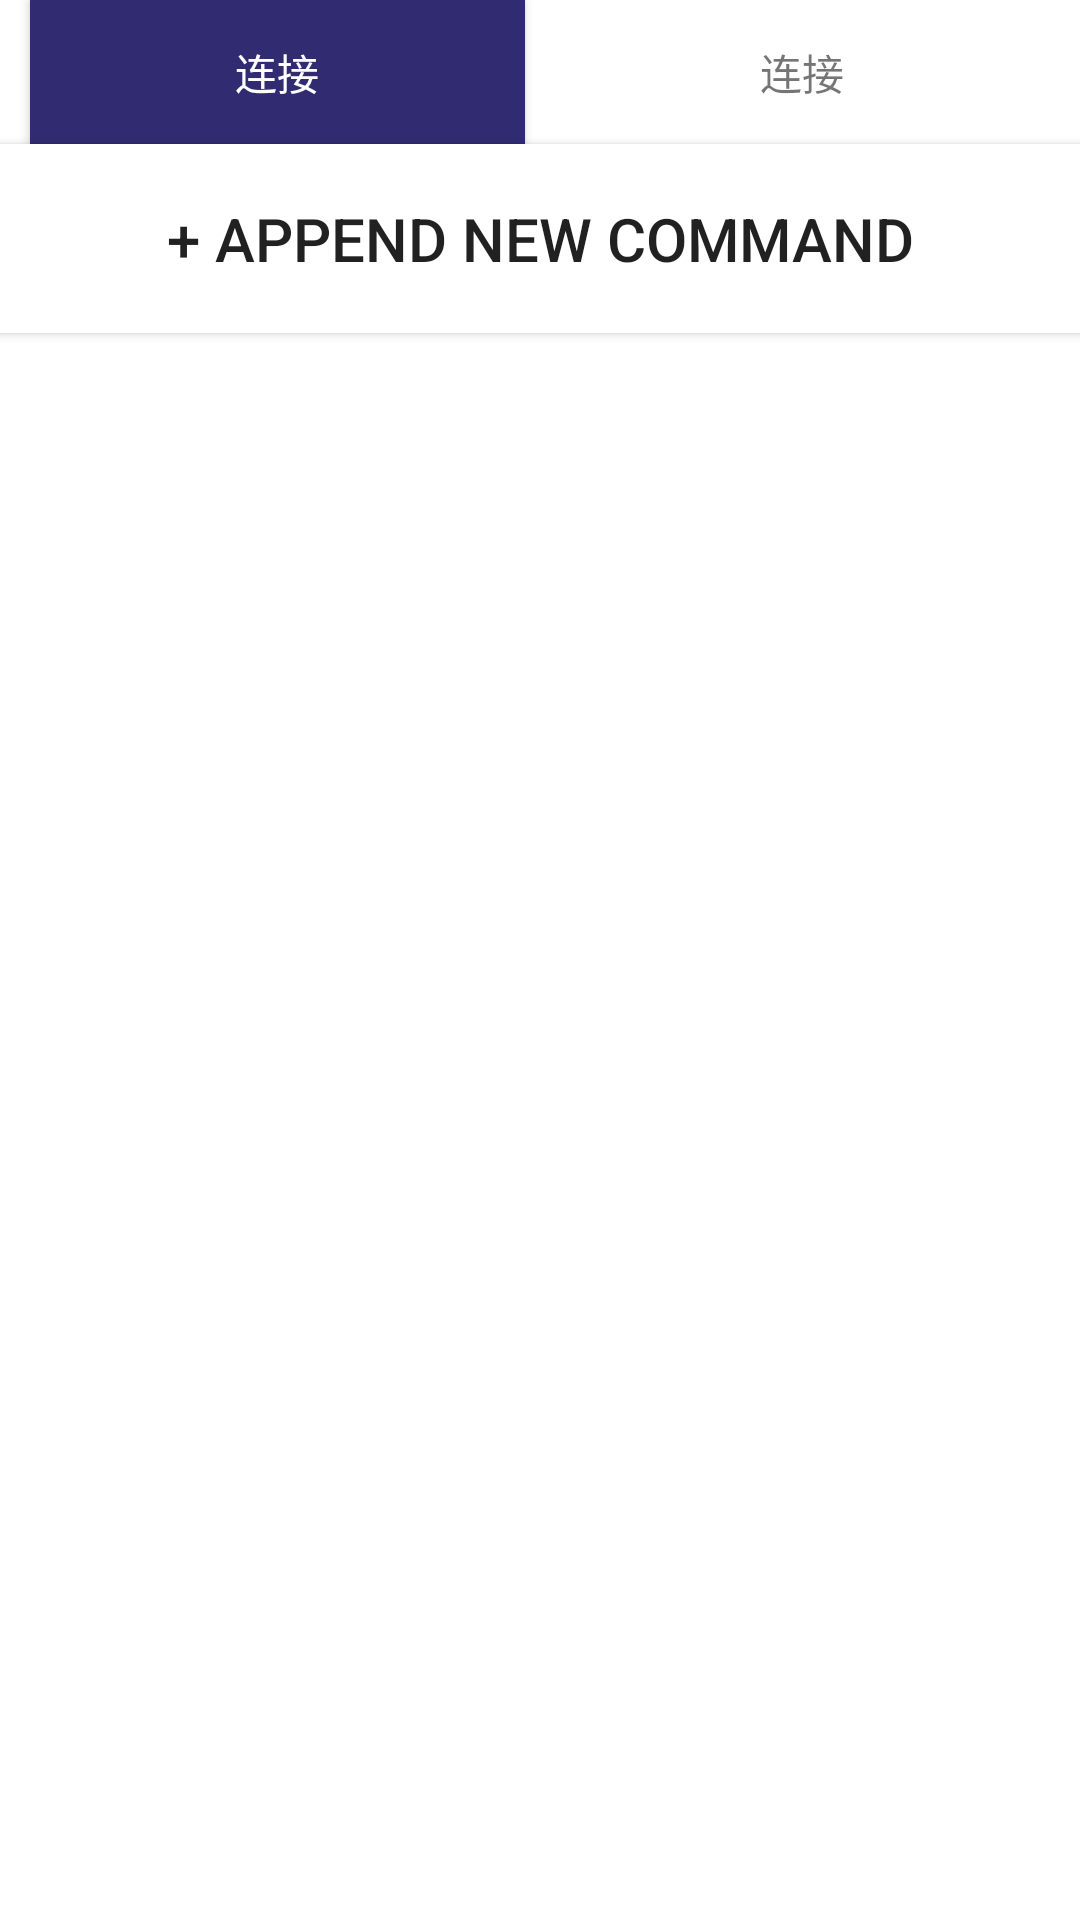

Layout XML and referenced resources for this Android screen:
<!-- AndroidManifest.xml: application theme Theme.AppCompat.Light.NoActionBar -->
<!-- res/layout/command.xml -->
<?xml version="1.0" encoding="utf-8"?>
<LinearLayout xmlns:android="http://schemas.android.com/apk/res/android"
    android:orientation="vertical"
    android:background="@color/colorText"
    android:layout_width="match_parent"
    android:layout_height="match_parent">
    <LinearLayout
        android:layout_width="match_parent"
        android:layout_height="wrap_content">
        <Button android:id="@+id/button_break"
            android:layout_width="0dp"
            android:layout_height="wrap_content"
            android:layout_marginLeft="10dp"
            android:layout_marginRight="10dp"
            android:background="@color/colorButton"
            android:onClick="onMyButtonClick"
            android:textColor="@color/colorText"
            android:layout_weight="1"
            android:text="@string/button_break" />
        <TextView
            android:id="@+id/tv_state"
            android:layout_width="0dp"
            android:layout_marginRight="10dp"
            android:layout_height="wrap_content"
            android:gravity="center"
            android:layout_weight="1"
            android:text="@string/button_break"/>

    </LinearLayout>
    <Button
        android:id="@+id/btn_command_append"
        android:layout_width="match_parent"
        android:layout_height="wrap_content"
        android:layout_gravity="center"
        android:text="+ Append New Command"
        android:textSize="20sp"
        android:padding="18dp"
        android:background="@color/colorText"/>
    <ListView
        android:id="@+id/lv_command"
        android:layout_width="match_parent"
        android:layout_height="match_parent">
    </ListView>

</LinearLayout>
<!-- resources referenced by this layout -->
<resources>
  <color name="colorButton">#312C72</color>
  <color name="colorText">#FFFFFF</color>
  <string name="button_break">连接</string>
</resources>
